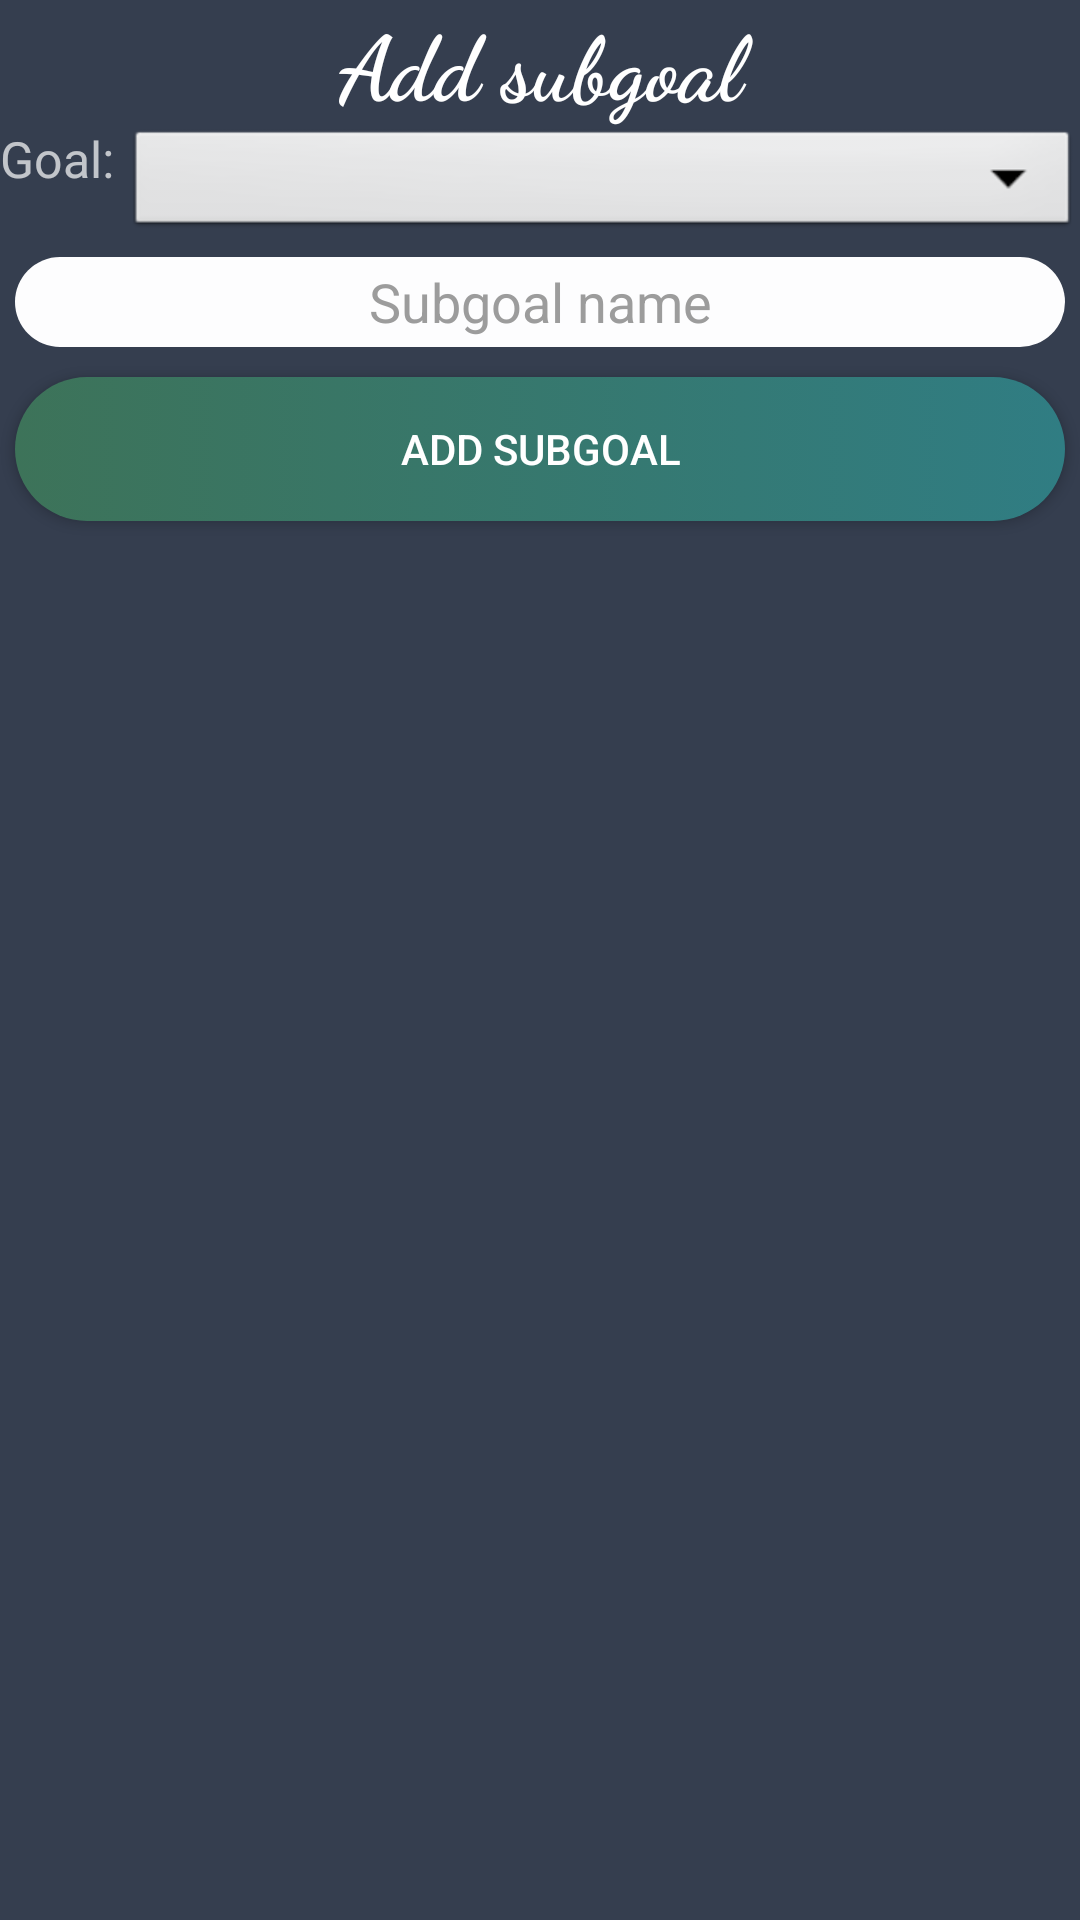

Write the Android layout XML for this screen, with the resource values it uses.
<!-- AndroidManifest.xml: activity theme Theme.AppCompat.NoActionBar -->
<!-- res/layout/activity_add_subgoal.xml -->
<?xml version="1.0" encoding="utf-8"?>
<android.widget.RelativeLayout xmlns:android="http://schemas.android.com/apk/res/android"
    xmlns:app="http://schemas.android.com/apk/res-auto"
    xmlns:tools="http://schemas.android.com/tools"
    android:layout_width="match_parent"
    android:layout_height="match_parent"
    tools:context="hr.fer.amigosi.guildbuild.AddGoalActivity"
    android:background="@color/colorPrimaryDark"><![CDATA[>]]>


    <LinearLayout
        android:layout_width="match_parent"
        android:layout_height="match_parent"
        android:orientation="vertical">

        <TextView
            android:id="@+id/textViewSGoal"
            android:layout_width="match_parent"
            android:layout_height="wrap_content"
            android:fontFamily="cursive"
            android:text="@string/add_subgoal"
            android:textAlignment="center"
            android:textAppearance="@style/TextAppearance.AppCompat.Display3"
            android:textColor="@android:color/background_light"
            android:textSize="30sp"
            android:textStyle="bold" />
        <LinearLayout
            android:layout_width="match_parent"
            android:layout_height="wrap_content">

            <TextView
                android:layout_width="wrap_content"
                android:layout_height="wrap_content"
                android:id="@+id/textViewClass"
                android:text="Goal: "
                android:textSize="50px"
                android:textAlignment="center" />

            <Spinner
                android:id="@+id/spinnerGoals"
                android:layout_width="match_parent"
                android:layout_height="39dp"
                android:background="@android:drawable/btn_dropdown"
                android:spinnerMode="dropdown"></Spinner>
        </LinearLayout>


        <EditText
            android:id="@+id/subgoalToAdd"
            style="@style/editText_style"
            android:hint="Subgoal name"
            android:inputType="textPersonName"
            android:textColor="@color/colorPrimaryDark"
            android:textColorHint="@color/hintColor" />

        <LinearLayout
            android:layout_width="match_parent"
            android:layout_height="match_parent"
            android:orientation="horizontal">


            <Button
                android:id="@+id/btnAddSGoal1"
                style="@style/button_style"
                android:layout_weight="1"
                android:text="@string/add_subgoal" />

        </LinearLayout>

    </LinearLayout>

</android.widget.RelativeLayout>
<!-- resources referenced by this layout -->
<resources>
  <color name="colorPrimaryDark">#353E4F</color>
  <color name="hintColor">#9c9c9c</color>
  <string name="add_subgoal">Add subgoal</string>
  <style name="button_style">
          <item name="android:layout_margin">5dp</item>
          <item name="android:background">@drawable/buttonstyle</item>
          <item name="android:layout_width">match_parent</item>
          <item name="android:layout_height">wrap_content</item>
          <item name="android:textAlignment">center</item>
          <item name="android:layout_weight">1</item>
          <item name="android:textAppearance">@style/TextAppearance.AppCompat.Button</item>
      </style>
  <style name="editText_style">
          <item name="android:gravity">center</item>
          <item name="android:background">@drawable/edittext_background</item>
          <item name="android:layout_width">match_parent</item>
          <item name="android:layout_height">wrap_content</item>
          <item name="android:ems">10</item>
          <item name="android:layout_margin">5dp</item>
      </style>
  <!-- drawable buttonstyle (drawable) -->
  <?xml version="1.0" encoding="utf-8"?>
  <selector xmlns:android="http://schemas.android.com/apk/res/android">
      <item>
          <shape android:shape="rectangle">
              <corners android:radius="50dp"/>
              <solid android:color="#FDFDFE"/>
              <size android:height="30dp"/>
              <size android:width="30dp"/>
              <gradient android:startColor="#3d7359"
                  android:endColor="#307d83">
  
              </gradient>
          </shape>
      </item>
  </selector>
  <!-- drawable edittext_background (drawable) -->
  <?xml version="1.0" encoding="utf-8"?>
  <selector xmlns:android="http://schemas.android.com/apk/res/android">
  <item>
      <shape android:shape="rectangle">
          <corners android:radius="50dp"/>
          <solid android:color="#FDFDFE"/>
          <size android:height="30dp"/>
          <size android:width="30dp"/>
      </shape>
  </item>
  </selector>
</resources>
